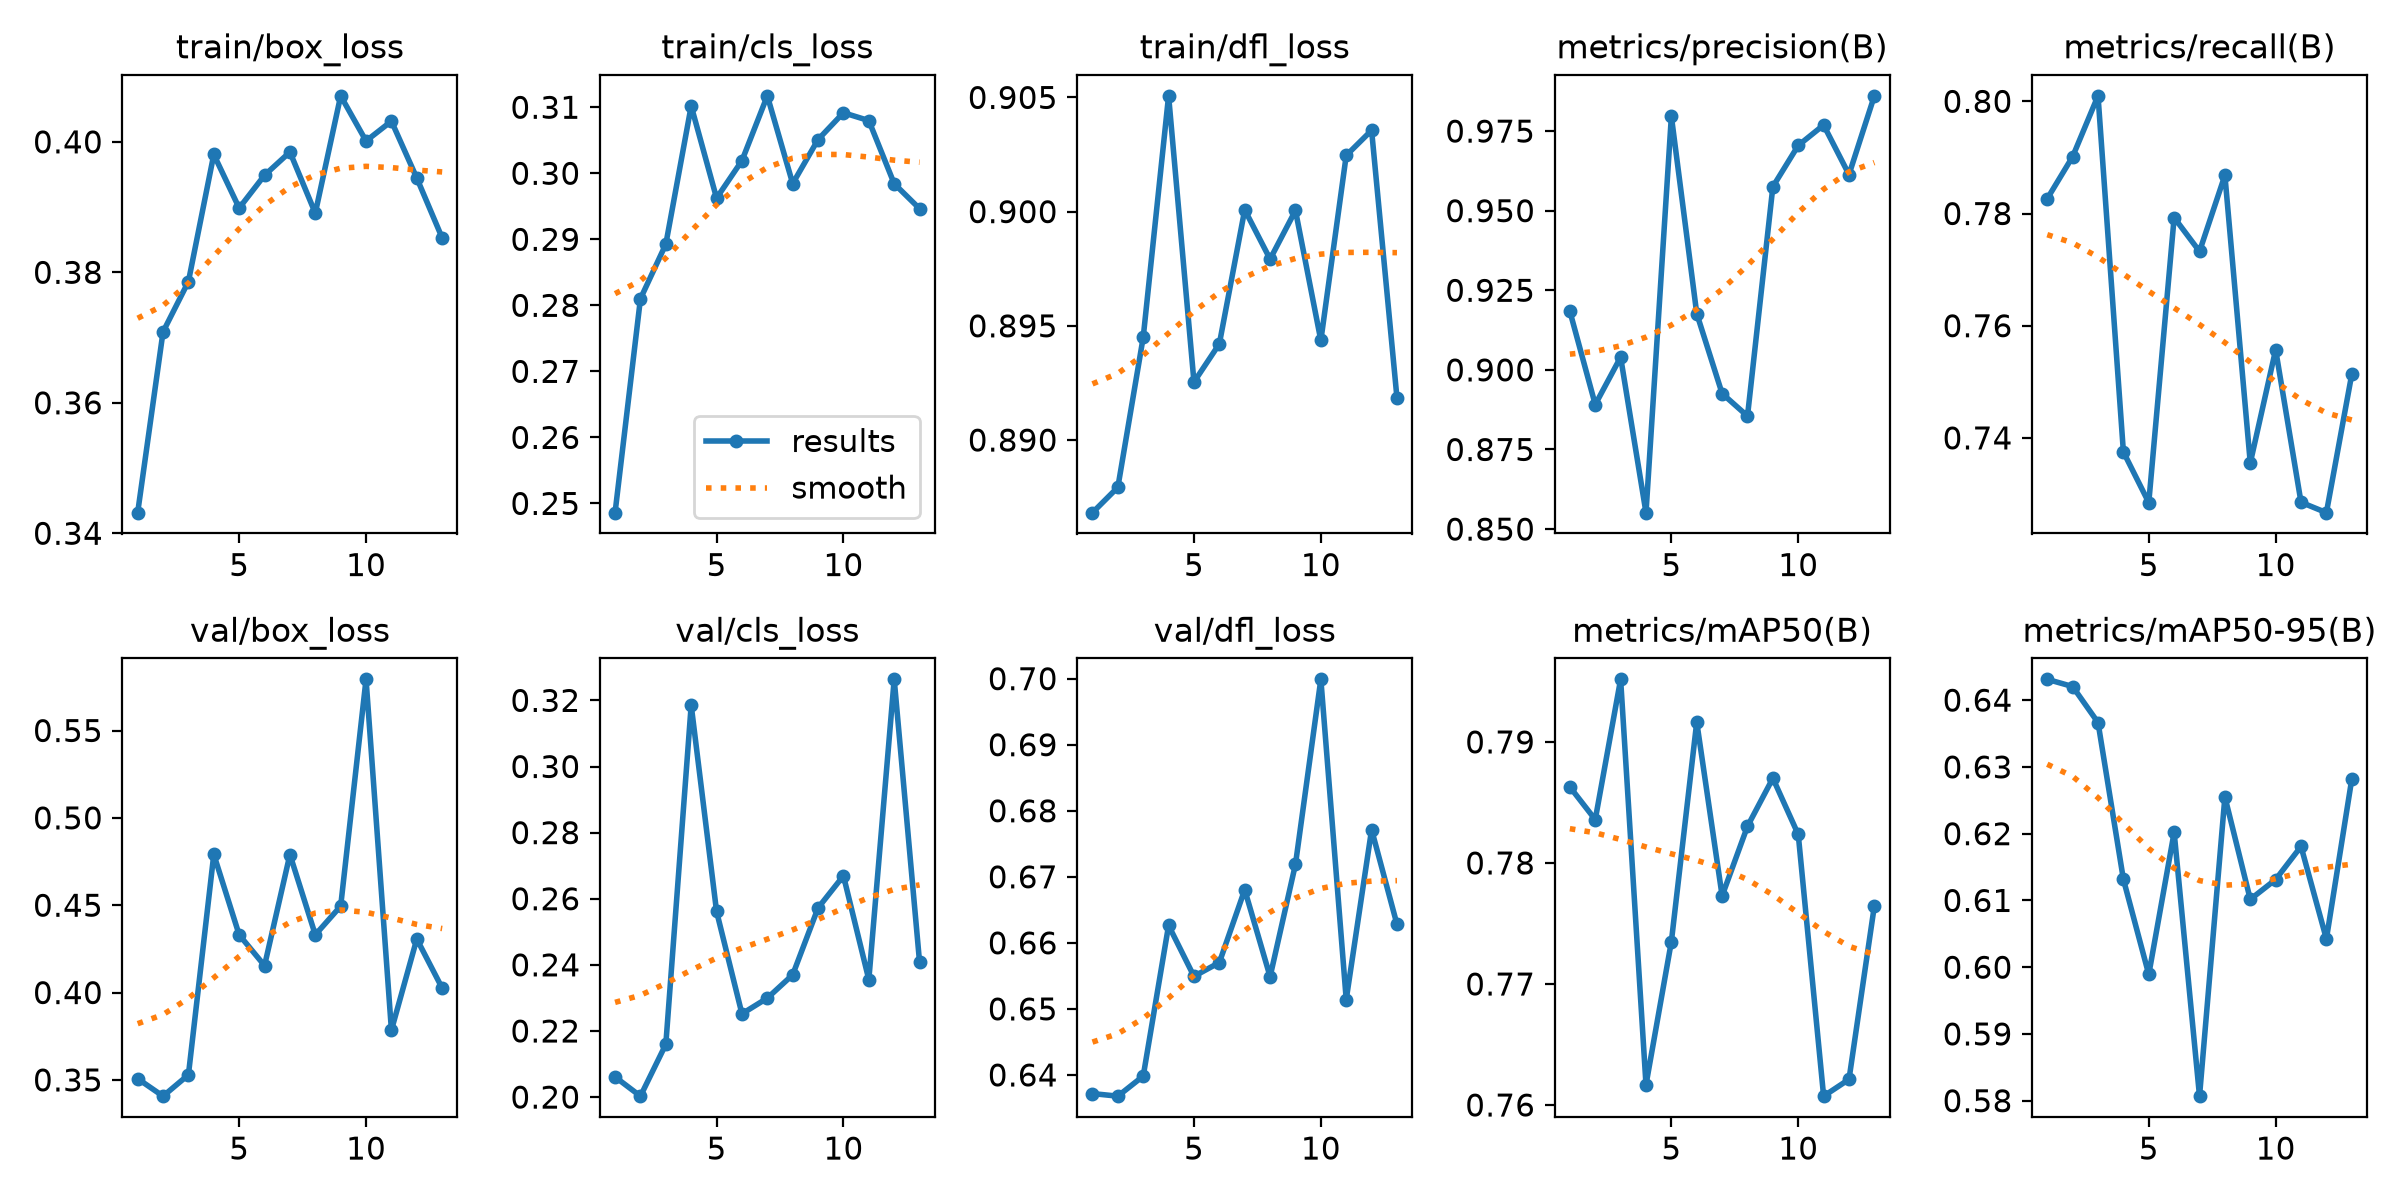

Data behind this chart, as committed beside it:
epoch, time, train/box_loss, train/cls_loss, train/dfl_loss, metrics/precision(B), metrics/recall(B), metrics/mAP50(B), metrics/mAP50-95(B), val/box_loss, val/cls_loss, val/dfl_loss, lr/pg0, lr/pg1, lr/pg2
1, 146.8, 0.3432, 0.2486, 0.8868, 0.9184, 0.7826, 0.7863, 0.6431, 0.3507, 0.2061, 0.6372, 0.0005427, 0.0005427, 0.0005427
2, 310.9, 0.3709, 0.281, 0.8879, 0.8891, 0.7901, 0.7836, 0.642, 0.3407, 0.2003, 0.6368, 0.001071, 0.001071, 0.001071
3, 478, 0.3786, 0.2893, 0.8945, 0.904, 0.801, 0.7952, 0.6367, 0.3529, 0.216, 0.6398, 0.001572, 0.001572, 0.001572
4, 648.2, 0.3981, 0.3102, 0.9051, 0.8552, 0.7375, 0.7617, 0.6132, 0.4791, 0.3185, 0.6626, 0.001543, 0.001543, 0.001543
5, 809.4, 0.3898, 0.2962, 0.8925, 0.9796, 0.7285, 0.7735, 0.5989, 0.433, 0.2561, 0.6549, 0.001502, 0.001502, 0.001502
6, 964.9, 0.3949, 0.3019, 0.8942, 0.9177, 0.7793, 0.7916, 0.6202, 0.4154, 0.2252, 0.657, 0.001461, 0.001461, 0.001461
7, 1111, 0.3984, 0.3117, 0.9001, 0.8926, 0.7732, 0.7773, 0.5807, 0.479, 0.2299, 0.668, 0.001419, 0.001419, 0.001419
8, 1259, 0.3891, 0.2984, 0.8979, 0.8855, 0.7868, 0.783, 0.6255, 0.4331, 0.237, 0.6549, 0.001378, 0.001378, 0.001378
9, 1420, 0.4071, 0.3051, 0.9001, 0.9575, 0.7355, 0.787, 0.6102, 0.4495, 0.2572, 0.6719, 0.001337, 0.001337, 0.001337
10, 1585, 0.4001, 0.3092, 0.8944, 0.9705, 0.7557, 0.7823, 0.6131, 0.5793, 0.2669, 0.6999, 0.001296, 0.001296, 0.001296
11, 1703, 0.4032, 0.308, 0.9025, 0.9769, 0.7285, 0.7607, 0.6181, 0.3785, 0.2355, 0.6514, 0.001254, 0.001254, 0.001254
12, 1828, 0.3945, 0.2984, 0.9036, 0.9613, 0.7267, 0.7621, 0.6042, 0.4307, 0.3264, 0.6771, 0.001213, 0.001213, 0.001213
13, 1930, 0.3853, 0.2946, 0.8918, 0.9861, 0.7513, 0.7765, 0.6282, 0.4026, 0.2408, 0.6628, 0.001172, 0.001172, 0.001172
